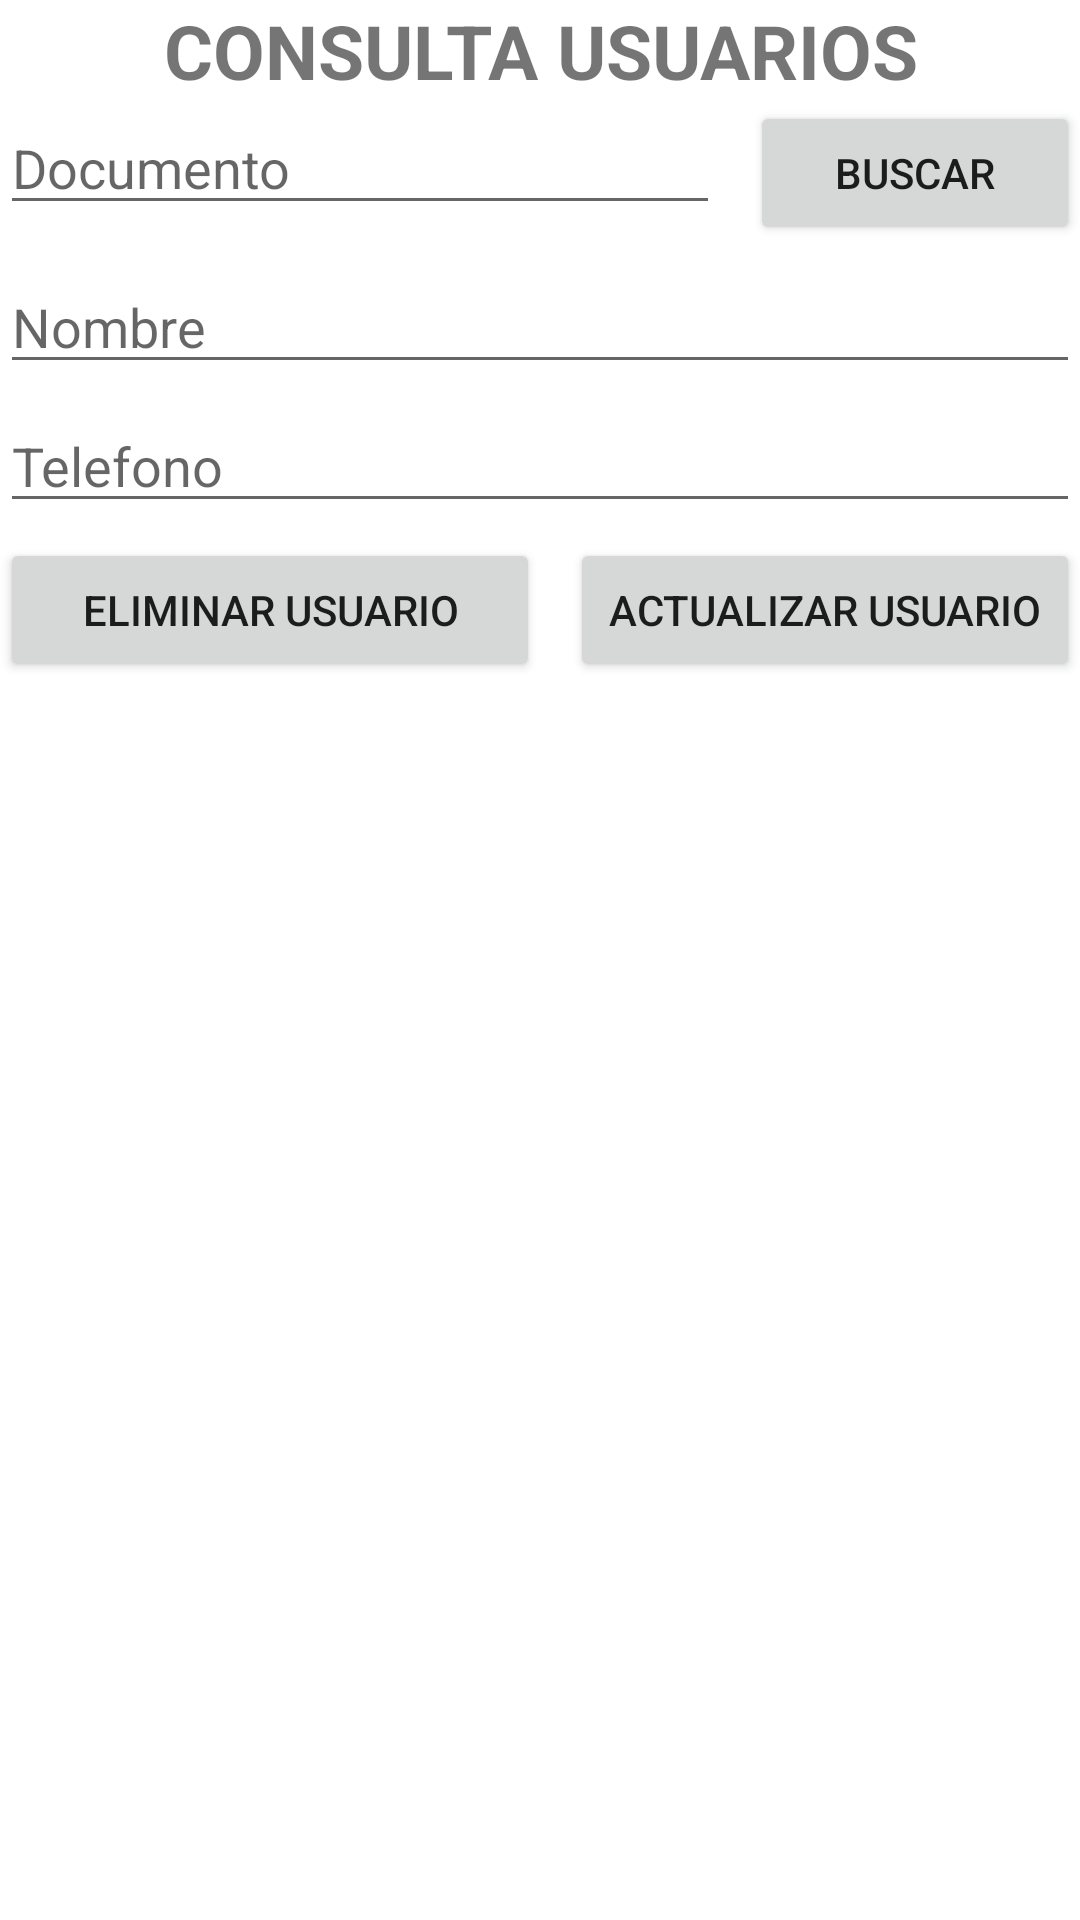

Reconstruct the res/layout file that produces this screen, plus the resources it refers to.
<!-- AndroidManifest.xml: application theme Theme.MyAppDeAlmacenamiento -->
<!-- res/layout/activity_main_consulta_usuarios.xml -->
<?xml version="1.0" encoding="utf-8"?>
<LinearLayout xmlns:android="http://schemas.android.com/apk/res/android"
    xmlns:app="http://schemas.android.com/apk/res-auto"
    xmlns:tools="http://schemas.android.com/tools"
    android:layout_width="match_parent"
    android:layout_height="match_parent"
    tools:context=".MainConsultaUsuarios"
    android:orientation="vertical">

    <TextView
        android:layout_width="match_parent"
        android:layout_height="wrap_content"
        android:text="CONSULTA USUARIOS"
        android:gravity="center"
        android:textSize="25dp"
        android:textStyle="bold"/>

    <LinearLayout
        android:layout_width="match_parent"
        android:layout_height="wrap_content"
        android:orientation="horizontal"
        android:layout_marginBottom="5dp">

        <EditText
            android:id="@+id/txtdocumento"
            android:layout_width="match_parent"
            android:layout_height="wrap_content"
            android:hint="Documento"
            android:inputType="number"
            android:layout_weight="1"
            />
        <Button
            android:layout_width="match_parent"
            android:layout_height="wrap_content"
            android:text="buscar"
            android:onClick="consultarUsuario"
            android:layout_marginLeft="10dp"
            android:layout_weight="2"
            />

    </LinearLayout>

    <EditText
        android:id="@+id/txtNombreConsulta"
        android:layout_width="match_parent"
        android:layout_height="wrap_content"
        android:hint="@string/Nombre"
        android:layout_marginBottom="5dp"
        />

    <EditText
        android:id="@+id/txtTelconsulta"
        android:layout_width="match_parent"
        android:layout_height="wrap_content"
        android:inputType="number"
        android:hint="@string/Telefono"
        android:layout_marginBottom="5dp"
        />
    <LinearLayout
        android:layout_width="match_parent"
        android:layout_height="wrap_content"
        android:orientation="horizontal"
        android:layout_marginBottom="10dp">

        <Button
            android:layout_width="match_parent"
            android:layout_height="wrap_content"
            android:text="Eliminar Usuario"
            android:layout_marginBottom="10dp"
            android:layout_weight="2"
            android:onClick="eliminarUsuario"
            />
        <Button
            android:layout_width="match_parent"
            android:layout_height="wrap_content"
            android:text="Actualizar Usuario"
            android:layout_marginBottom="10dp"
            android:layout_marginLeft="10dp"
            android:layout_weight="2"
            android:onClick="actualizarUsuario"
            />

    </LinearLayout>



</LinearLayout>
<!-- resources referenced by this layout -->
<resources>
  <string name="Nombre">Nombre</string>
  <string name="Telefono">Telefono</string>
  <style name="Theme.MyAppDeAlmacenamiento" parent="Theme.MaterialComponents.DayNight.DarkActionBar">
          
          <item name="colorPrimary">@color/purple_500</item>
          <item name="colorPrimaryVariant">@color/purple_700</item>
          <item name="colorOnPrimary">@color/white</item>
          
          <item name="colorSecondary">@color/teal_200</item>
          <item name="colorSecondaryVariant">@color/teal_700</item>
          <item name="colorOnSecondary">@color/black</item>
          
          <item name="android:statusBarColor" tools:targetApi="l">?attr/colorPrimaryVariant</item>
          
      </style>
  <!-- not gathered from this repository: default colours our renderer supplied (Android Studio template values) -->
  <color name="purple_500">#FF6200EE</color>
  <color name="purple_700">#FF3700B3</color>
  <color name="teal_200">#FF03DAC5</color>
  <color name="teal_700">#FF018786</color>
  <color name="black">#FF000000</color>
  <color name="white">#FFFFFFFF</color>
</resources>
